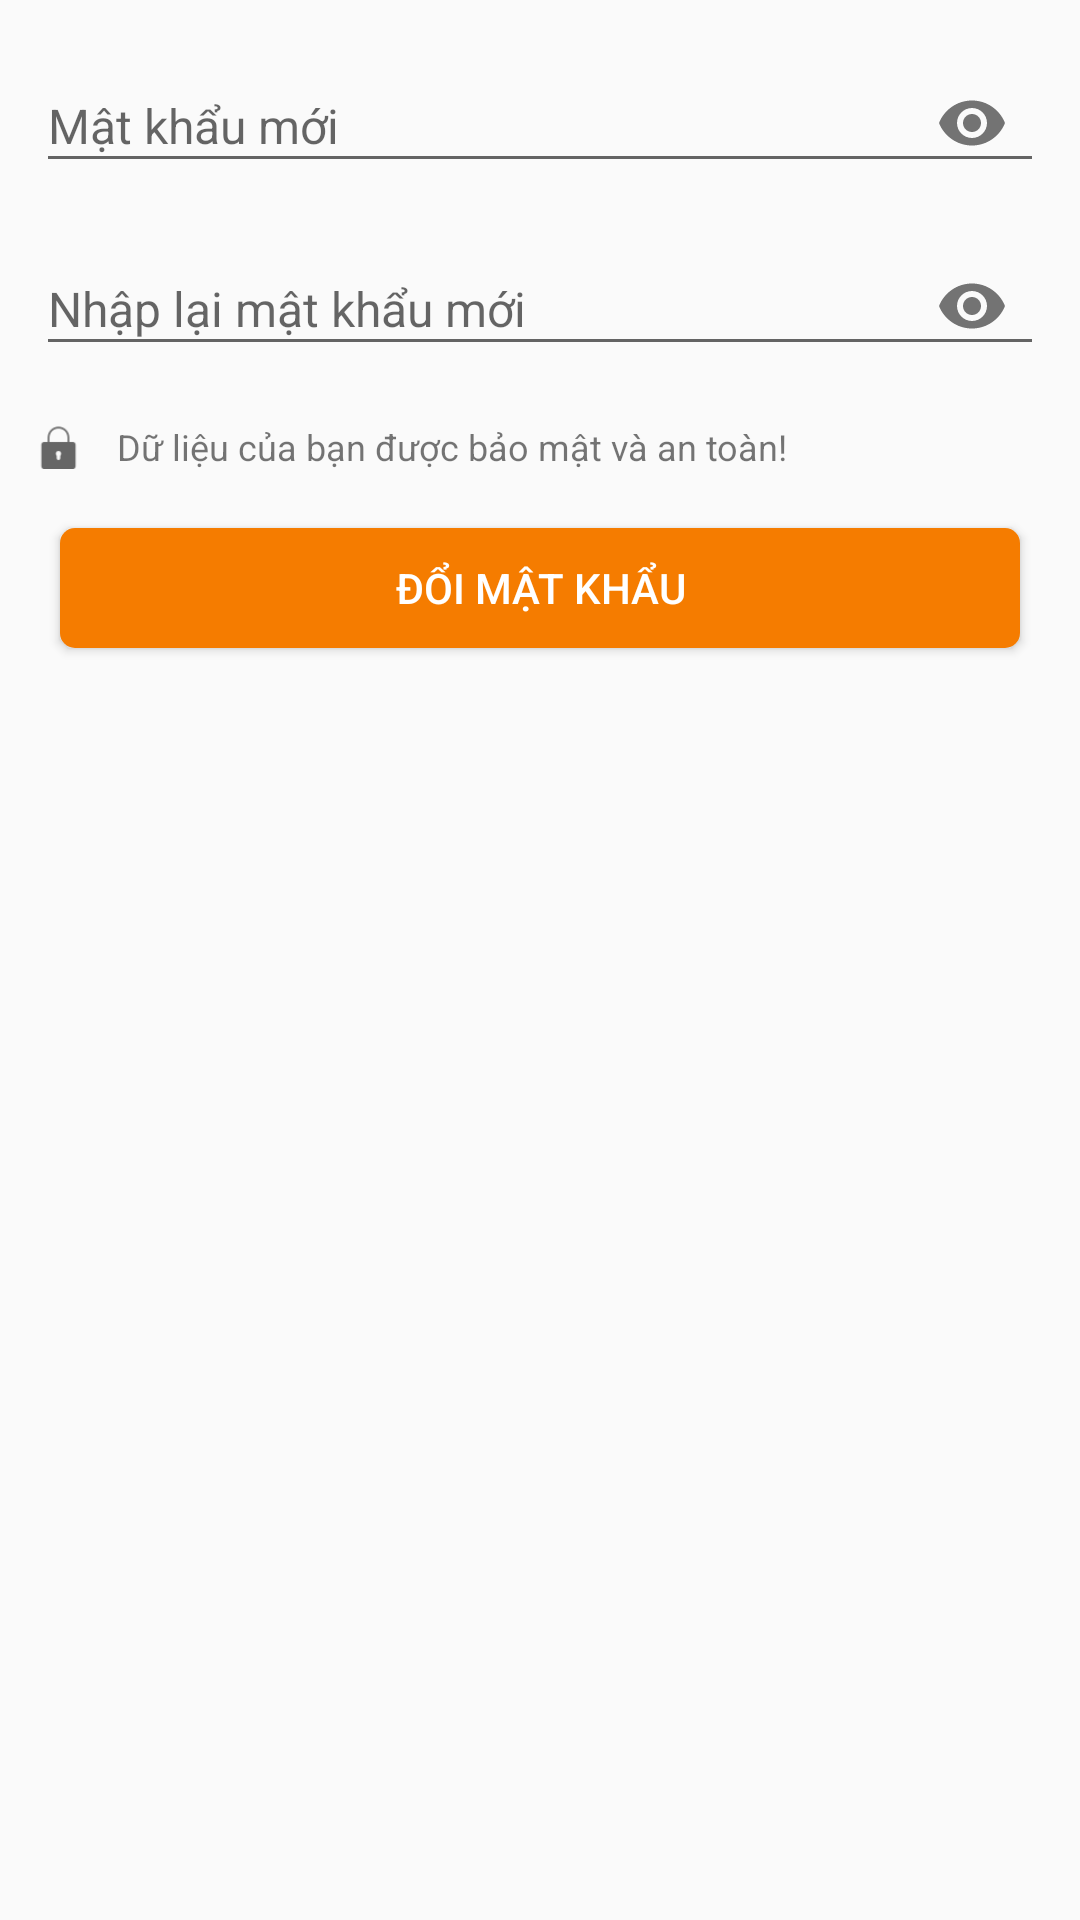

Write the Android layout XML for this screen, with the resource values it uses.
<!-- AndroidManifest.xml: application theme AppTheme -->
<!-- res/layout/activity_change_password.xml -->
<?xml version="1.0" encoding="utf-8"?>
<RelativeLayout xmlns:android="http://schemas.android.com/apk/res/android"
    xmlns:app="http://schemas.android.com/apk/res-auto"
    xmlns:tools="http://schemas.android.com/tools"
    android:layout_width="match_parent"
    android:layout_height="match_parent"
    tools:context="com.vnpt.vnptline.ui.activity.ChangePasswordActivity">
    <LinearLayout
        android:layout_width="match_parent"
        android:layout_height="match_parent"
        android:orientation="vertical">

        
            
            
            
            

            
                
                
                
                
                
                
                
                
                
                
                
        

        <android.support.design.widget.TextInputLayout
            android:id="@+id/etMatKhau"
            android:layout_width="match_parent"
            android:layout_marginTop="10dp"
            android:layout_height="wrap_content"
            app:passwordToggleEnabled="true">

            <EditText
                android:id="@+id/txtMatKhauMoi"
                android:layout_width="match_parent"
                android:layout_height="40dp"
                android:layout_marginLeft="12dp"
                android:layout_marginRight="12dp"
                android:fontFamily="sans-serif"
                android:hint="@string/matKhauMoi"
                android:inputType="textPassword"
                android:textColor="@color/md_grey_900"
                android:textColorHint="@color/colorHint"
                android:textSize="16sp" />
        </android.support.design.widget.TextInputLayout>

        <android.support.design.widget.TextInputLayout
            android:id="@+id/etMatKhauMoi"
            android:layout_width="match_parent"
            android:layout_marginTop="10dp"
            android:layout_height="wrap_content"
            app:passwordToggleEnabled="true">

            <EditText
                android:id="@+id/txtNhapLaiMatKhau"
                android:layout_width="match_parent"
                android:layout_height="40dp"
                android:layout_marginLeft="12dp"
                android:layout_marginRight="12dp"
                android:fontFamily="sans-serif"
                android:hint="@string/nhapLaiMatKhauMoi"
                android:inputType="textPassword"
                android:textColor="@color/md_grey_900"
                android:textColorHint="@color/colorHint"
                android:textSize="16sp" />
        </android.support.design.widget.TextInputLayout>
        <LinearLayout
            android:layout_width="match_parent"
            android:layout_height="30dp"
            android:orientation="horizontal"
            android:layout_marginLeft="12dp"
            android:layout_marginRight="12dp"
            android:layout_marginTop="12dp"
            android:gravity="center">
            <ImageView
                android:layout_width="15dp"
                android:layout_height="15dp"
                android:src="@drawable/ic_lock" />
            <TextView
                android:layout_width="match_parent"
                android:layout_height="wrap_content"
                android:textSize="12sp"
                android:layout_marginLeft="12dp"
                android:text="@string/duLieuBaoMat"/>
        </LinearLayout>

        <Button
            android:layout_width="match_parent"
            android:layout_height="40dp"
            android:layout_marginLeft="20dp"
            android:layout_marginRight="20dp"
            android:layout_marginTop="12dp"
            android:id="@+id/btnDoiMatKhau"
            android:text="@string/doiMatKhau"
            android:textColor="@color/md_white"
            android:background="@drawable/bg_button_orange_700"/>
    </LinearLayout>
</RelativeLayout>
<!-- resources referenced by this layout -->
<resources>
  <color name="colorHint">#546E7A</color>
  <color name="md_grey_900">#212121</color>
  <color name="md_white">#ffffff</color>
  <!-- drawable bg_button_orange_700 (drawable) -->
  <?xml version="1.0" encoding="utf-8"?>
  <shape xmlns:android="http://schemas.android.com/apk/res/android"
      android:shape="rectangle" >
  
      <corners android:radius="5dp" />
  
      
          
          
  
      <solid android:color="@color/md_orange_700" />
  
  </shape>
  <!-- drawable ic_lock: png bitmap (drawable, 827 bytes) -->
  <string name="doiMatKhau">Đổi mật khẩu</string>
  <string name="duLieuBaoMat">Dữ liệu của bạn được bảo mật và an toàn!</string>
  <string name="maOTP">Mã OTP</string>
  <string name="matKhauMoi">Mật khẩu mới</string>
  <string name="nhapLaiMatKhauMoi">Nhập lại mật khẩu mới</string>
  <style name="AppTheme" parent="Theme.AppCompat.Light.DarkActionBar">
          
          <item name="colorPrimary">@color/colorPrimary</item>
          <item name="colorPrimaryDark">@color/colorPrimaryDark</item>
          <item name="colorAccent">@color/colorAccent</item>
      </style>
  <color name="md_orange_700">#f57c00</color>
  <color name="colorPrimary">#3F51B5</color>
  <color name="colorPrimaryDark">#303F9F</color>
  <color name="colorAccent">#FF4081</color>
</resources>
